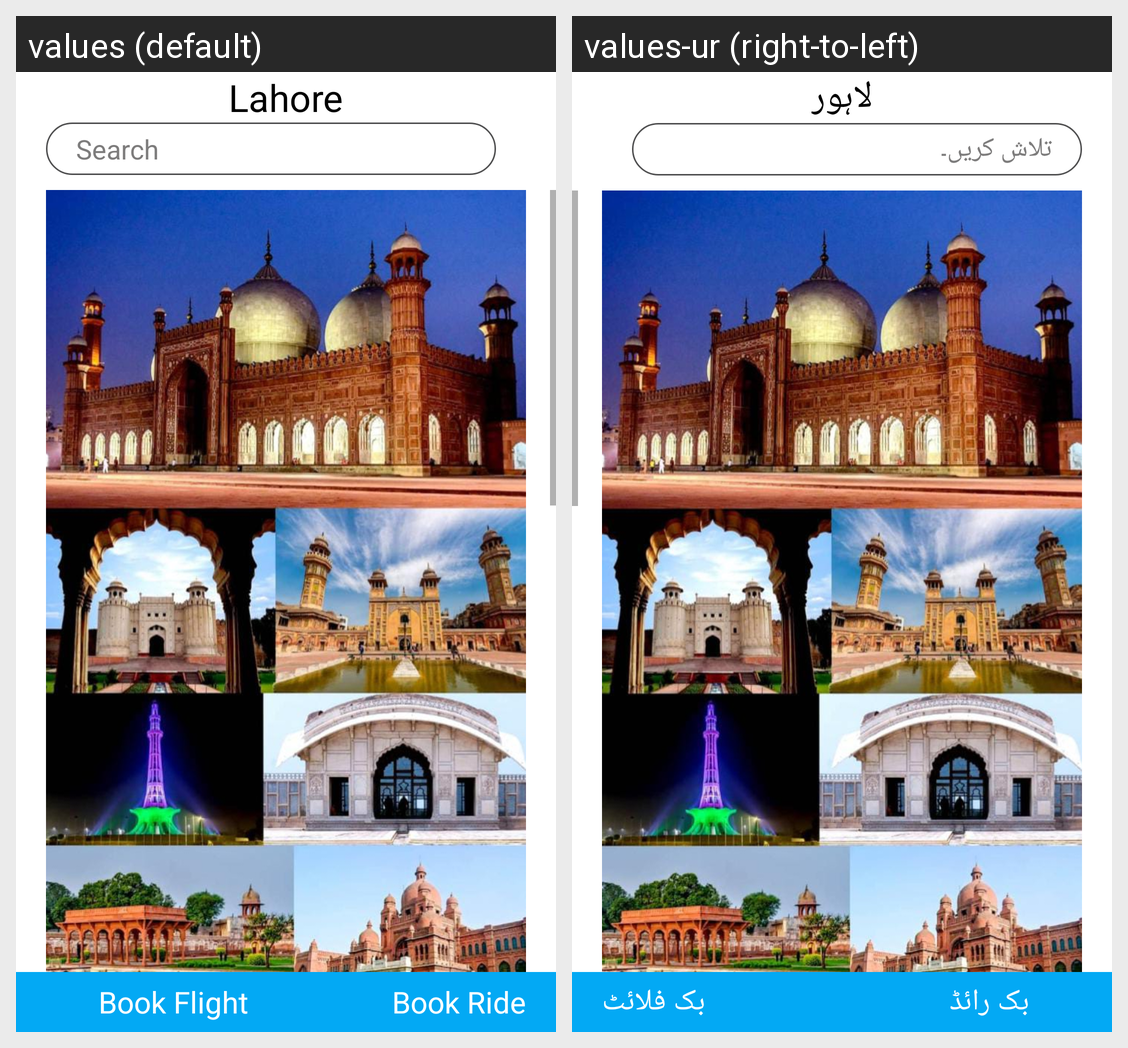

Translations of the strings shown on this Android screen, per locale in the grid:
Android screen res/layout/activity_lahore.xml rendered under 2 locales, left to right: values (default), values-ur (right-to-left). Device: Nexus 5 (rendered at 1080×1920; each locale shown at half size, 540×960, under a caption strip naming it); theme Theme.SmartGuide.
Strings drawn on this screen, with the default value and each locale's value (text and hints the layout hard-codes, and strings that could not be matched under every locale, appear in the picture but are not listed):

lahore
  values: Lahore
  values-ur: لاہور

book_flightTitle
  values: Book Flight
  values-ur: بک فلائٹ

book_rideTitle
  values: Book Ride
  values-ur: بک رائڈ

searchTitle
  values: Search
  values-ur: تلاش کریں۔
